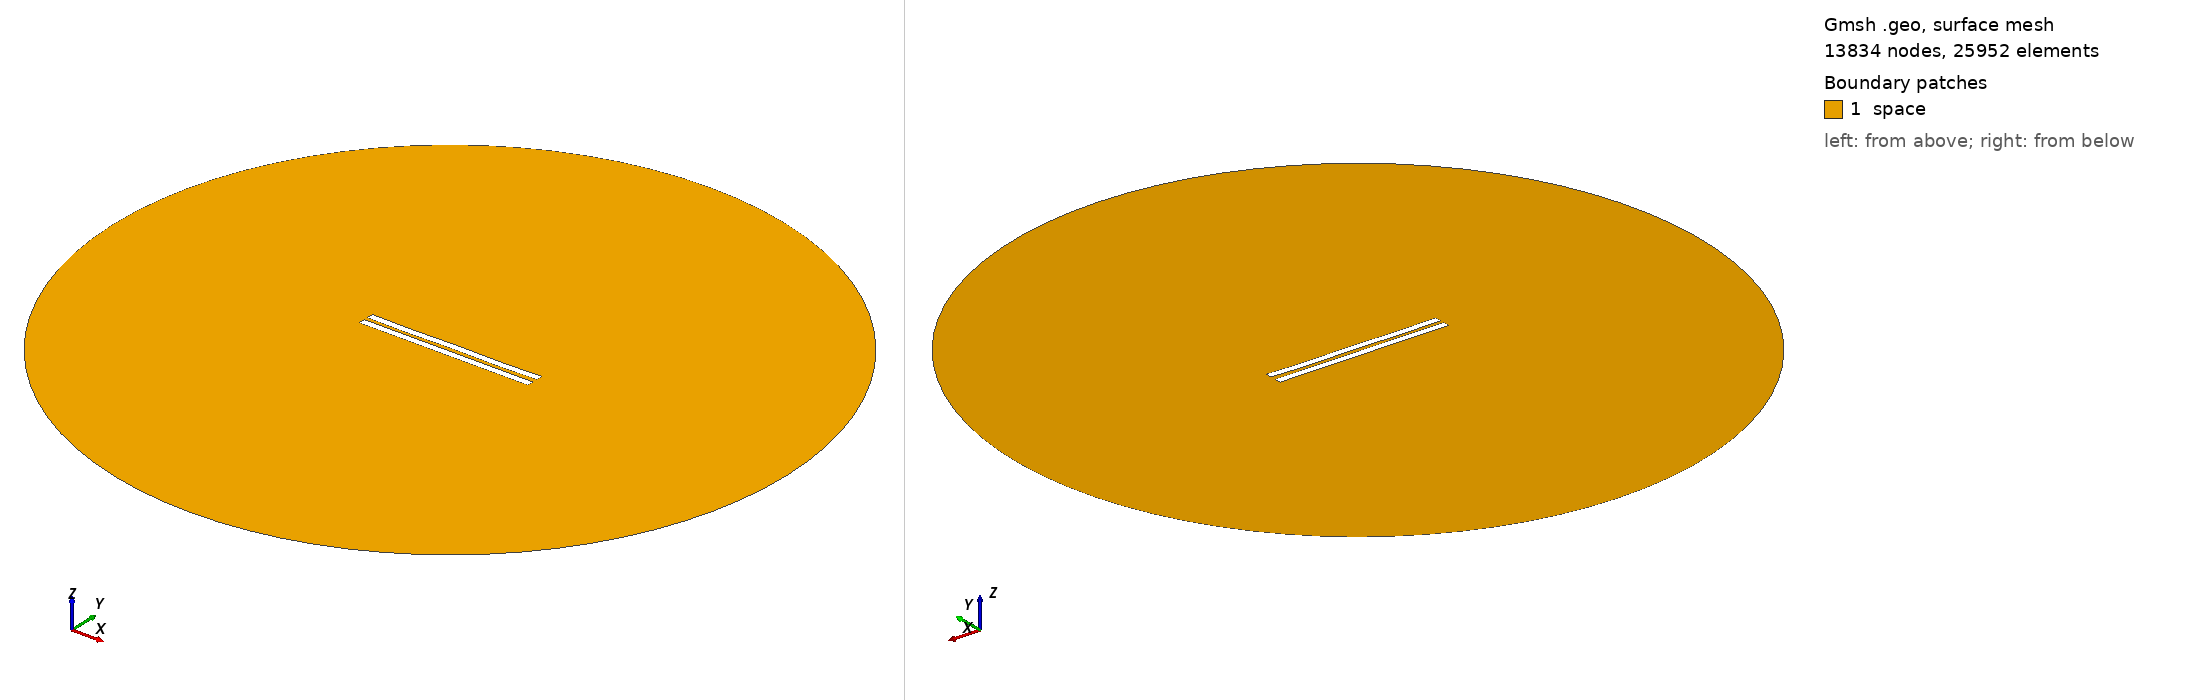

Gmsh geometry script, surface-meshed: 13834 nodes, 25952 surface elements. Boundary patches (legend numbers): 1 space. Left view from above one corner, right view from below the opposite corner. Legend entries are the model's physical surfaces. The drawing asked Gmsh for element sizes between 1% and 20% of the model's largest extent; the script's own settings can give other sizes.

=== 3036.geo (drawn) ===
//---------------------------------------
// Geometry kernel
//---------------------------------------

SetFactory("OpenCASCADE");



//---------------------------------------
// Parameters of the geometry
//---------------------------------------

// Overetch of the upper plate
overetch = 0.0;

// Distance between the plates
distance = 2.5;

// Discretization over the x axis (for the deformation)
nx = 50; 

// Length of the plate
L = 100 - overetch; 

// Number of modes
n = 4; 

// 1st mode coefficient
coeff(1) = 0.15;
beta(1) = 0.596864 * 3.1415926535 / L;

// 2nd mode coefficient
coeff(2) = -0.075;
beta(2) = 1.49418 * 3.1415926535 / L;

// 3rd mode coefficient
coeff(3) = 0.0;
beta(3) = 2.50025 * 3.1415926535 / L;

// 4th mode coefficient
coeff(4) = -0.15;
beta(4) = 3.49999 * 3.1415926535 / L;



//---------------------------------------
// Upper plate (deformed rectangle)
//---------------------------------------

// Coordiantes of the upper plate
xmin = -50;
xmax = 50 - overetch;

// Height of the upper plate
yheight = 4 - 2 * overetch;

// Indexes of the points
UpperID[] = {};
LowerID[] = {};
LeftID[] = {};
RightID[] = {};

// Point index
p = 1;

// Horizontal edges
For i In {1:nx}
    x = xmin + (i-1)*(xmax - xmin)/(nx-1);

    y_bottom = distance / 2 + overetch;
    For j In {1:n}
        C = (Cosh(beta(j)*L) + Cos(beta(j)*L)) / (Sinh(beta(j)*L) + Sin(beta(j)*L));
        y_bottom  = y_bottom + coeff(j) * (Cosh(beta(j)*(x+50)) - Cos(beta(j)*(x+50)) - C * (Sinh(beta(j)*(x+50)) - Sin(beta(j)*(x+50))));
    EndFor

    y_top = y_bottom + yheight;

    Point(p) = {x, y_top, 0, 1.0};
    UpperID[i] = p;
    p = p + 1;

    Point(p) = {x, y_bottom, 0, 1.0};
    LowerID[i] = p;
    p = p + 1;
EndFor

// Create point lists
UpperPts[] = {}; LowerPts[] = {};
For i In {1:nx}
  UpperPts[] += {UpperID[i]};
  LowerPts[] += {LowerID[i]};
EndFor

// Build splines
Spline(1) = {UpperPts[]};
Spline(2) = {LowerPts[]};
Line(3) = {LowerPts[nx-1], UpperPts[nx-1]};
Line(4) = {LowerPts[0], UpperPts[0]};

// Build the plane surface
Curve Loop(1) = {2, 3, -1, -4};
Plane Surface(1) = {1};



//---------------------------------------
// Lower plate (rectangle)
//---------------------------------------

// Vertices
Point(1001) = {-50, -1, 0, 1.0};
Point(1002) = { 50, -1, 0, 1.0};
Point(1003) = { 50,  -5, 0, 1.0};
Point(1004) = {-50,  -5, 0, 1.0};

// Edges
Line(5) = {1001, 1002};
Line(6) = {1002, 1003};
Line(7) = {1003, 1004};
Line(8) = {1004, 1001};

// Plane surface
Line Loop(2) = {5, 6, 7, 8};
Plane Surface(2) = {2}; 



//---------------------------------------
// Outer (fictious) boundary
//---------------------------------------

// Points
Point(1005) = {0, 0, 0};       // Center
Point(1006) = {200, 0, 0};     // Start point
Point(1007) = {0, 200, 0};     // 90 degrees
Point(1008) = {-200, 0, 0};    // 180 degrees
Point(1009) = {0, -200, 0};    // 270 degrees

// Circle arcs (each needs start, center, end)
Circle(9) = {1006, 1005, 1007};
Circle(10) = {1007, 1005, 1008};
Circle(11) = {1008, 1005, 1009};
Circle(12) = {1009, 1005, 1006};

// Plane surface for the entire domain
Curve Loop(3) = {9, 10, 11, 12};
Surface(3) = {3};

// Subtract the plates from the whole domain to obtain the actual domain where we want to solve the equations
BooleanDifference{ Surface{3}; Delete; }{ Surface{1}; Surface{2}; Delete; }




//---------------------------------------
// Transfinite Lines/Curves
//---------------------------------------

// Set the number of points on the boundaries
r = 7;

// Plates
Transfinite Curve {1, 2} = 50*r Using Progression 1;
Transfinite Curve {3, 4} = 2*r Using Progression 1;
Transfinite Line {5, 7} = 50*r Using Progression 1;
Transfinite Line {6, 8} = 2*r Using Progression 1;

// Outer boundary
Transfinite Line {9, 10, 11, 12} = 20 Using Progression 1;



//---------------------------------------
// Physical groups
//---------------------------------------                

// Physical curves (boundaries)
Physical Line("force_segment", 10) = {2};
Physical Line("upper_plate", 11) = {1, 3, 4};
Physical Line("lower_plate", 12) = {5, 6, 7, 8};
Physical Line("boundary", 20) = {9, 10, 11, 12};

// Physical Surfaces
Physical Surface("space", 30) = {3};



//---------------------------------------
// 6. Generate the Mesh
//---------------------------------------

// 2D mesh generation
Mesh 2;
